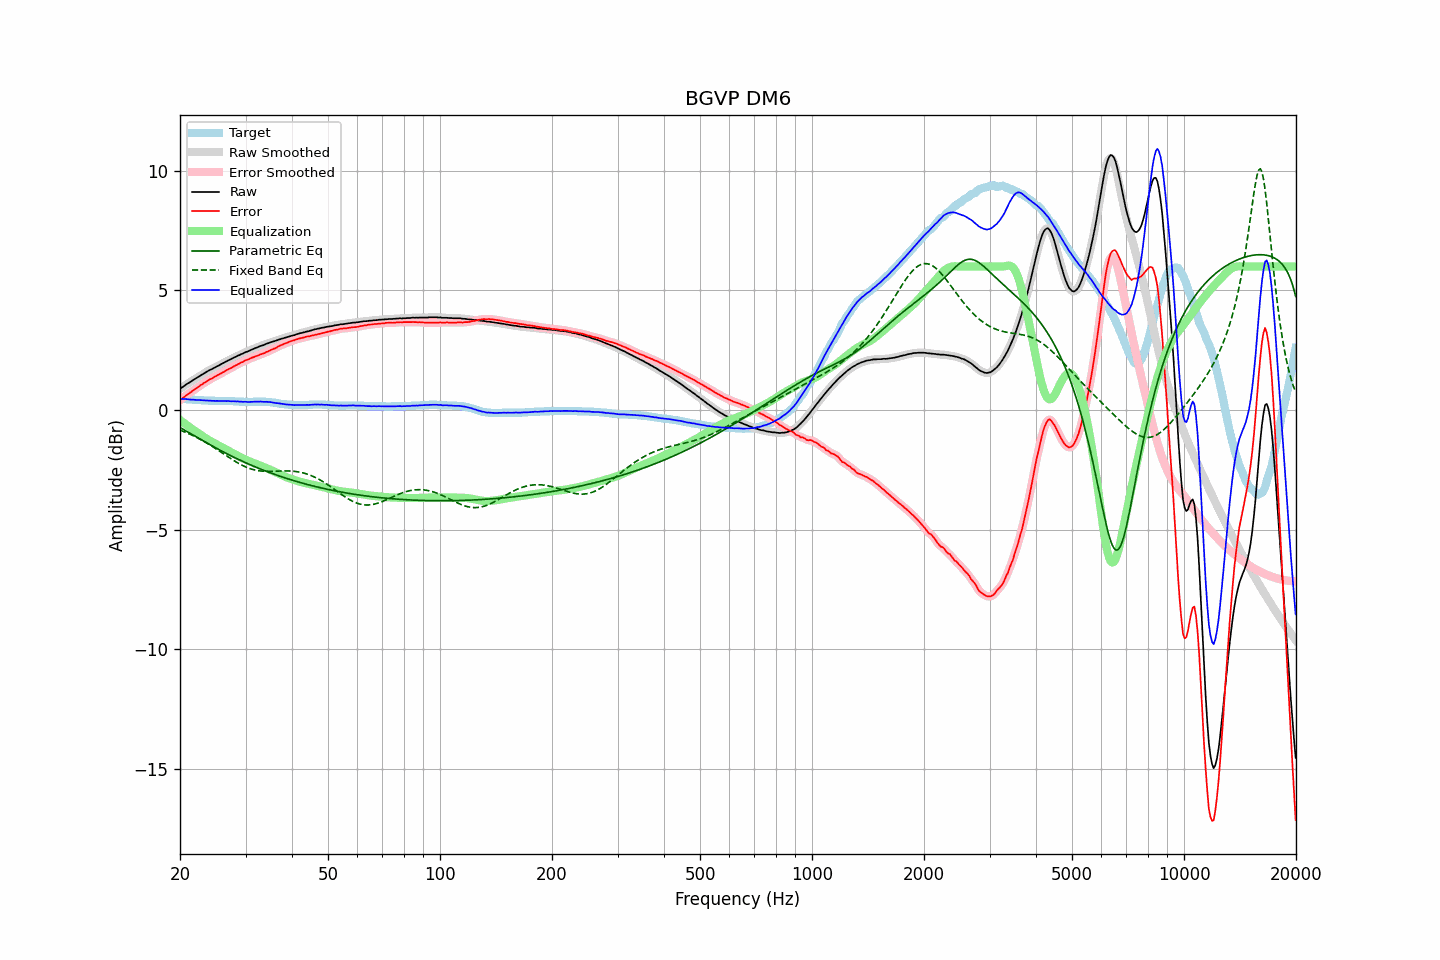

The file beside this chart, header and first rows:
frequency, raw, error, smoothed, error_smoothed, equalization, parametric_eq, fixed_band_eq, equalized_raw, equalized_smoothed, target
20.00, 0.89, 0.42, 0.89, 0.42, -0.42, -0.73, -0.84, 0.47, 0.47, 0.47
20.20, 0.94, 0.47, 0.94, 0.47, -0.47, -0.77, -0.86, 0.47, 0.47, 0.47
20.40, 0.98, 0.52, 0.98, 0.52, -0.52, -0.81, -0.89, 0.46, 0.46, 0.46
20.61, 1.03, 0.57, 1.03, 0.57, -0.57, -0.84, -0.92, 0.46, 0.46, 0.46
20.81, 1.08, 0.63, 1.07, 0.62, -0.62, -0.88, -0.95, 0.46, 0.46, 0.45
21.02, 1.12, 0.67, 1.12, 0.67, -0.67, -0.92, -0.97, 0.45, 0.45, 0.45
21.23, 1.16, 0.72, 1.16, 0.72, -0.72, -0.96, -1.00, 0.44, 0.44, 0.44
21.44, 1.20, 0.76, 1.20, 0.76, -0.76, -1.00, -1.03, 0.43, 0.44, 0.44
21.66, 1.25, 0.82, 1.24, 0.81, -0.81, -1.04, -1.07, 0.44, 0.43, 0.43
21.87, 1.29, 0.86, 1.29, 0.86, -0.86, -1.08, -1.10, 0.43, 0.43, 0.43
22.09, 1.33, 0.91, 1.33, 0.90, -0.90, -1.12, -1.13, 0.42, 0.42, 0.42
22.31, 1.37, 0.95, 1.37, 0.95, -0.95, -1.15, -1.17, 0.42, 0.42, 0.42
22.54, 1.42, 1.00, 1.41, 1.00, -1.00, -1.19, -1.20, 0.42, 0.42, 0.42
22.76, 1.46, 1.05, 1.46, 1.04, -1.04, -1.23, -1.24, 0.41, 0.41, 0.41
22.99, 1.50, 1.09, 1.50, 1.09, -1.09, -1.27, -1.27, 0.41, 0.41, 0.41
23.22, 1.54, 1.14, 1.54, 1.13, -1.13, -1.31, -1.31, 0.40, 0.40, 0.40
23.45, 1.58, 1.18, 1.58, 1.18, -1.18, -1.35, -1.35, 0.40, 0.40, 0.40
23.69, 1.62, 1.22, 1.62, 1.22, -1.22, -1.39, -1.39, 0.40, 0.40, 0.40
23.92, 1.66, 1.27, 1.65, 1.26, -1.26, -1.42, -1.43, 0.40, 0.40, 0.39
24.16, 1.69, 1.30, 1.69, 1.30, -1.30, -1.46, -1.47, 0.39, 0.39, 0.39
24.40, 1.72, 1.33, 1.72, 1.33, -1.33, -1.50, -1.52, 0.38, 0.39, 0.39
24.65, 1.76, 1.37, 1.75, 1.37, -1.37, -1.54, -1.56, 0.39, 0.38, 0.39
24.89, 1.79, 1.41, 1.79, 1.41, -1.41, -1.57, -1.60, 0.38, 0.38, 0.38
25.14, 1.83, 1.45, 1.83, 1.44, -1.44, -1.61, -1.65, 0.38, 0.38, 0.38
25.39, 1.86, 1.48, 1.86, 1.48, -1.48, -1.64, -1.69, 0.38, 0.38, 0.38
25.65, 1.90, 1.52, 1.90, 1.52, -1.52, -1.68, -1.74, 0.38, 0.38, 0.38
25.91, 1.94, 1.56, 1.93, 1.55, -1.55, -1.72, -1.78, 0.38, 0.38, 0.38
26.16, 1.97, 1.59, 1.97, 1.59, -1.59, -1.75, -1.83, 0.38, 0.38, 0.38
26.43, 2.01, 1.63, 2.01, 1.63, -1.63, -1.79, -1.87, 0.38, 0.38, 0.38
26.69, 2.04, 1.67, 2.04, 1.67, -1.66, -1.82, -1.92, 0.37, 0.38, 0.37
26.96, 2.08, 1.71, 2.07, 1.70, -1.70, -1.85, -1.96, 0.38, 0.37, 0.37
27.23, 2.11, 1.74, 2.11, 1.74, -1.74, -1.89, -2.00, 0.37, 0.37, 0.37
27.50, 2.14, 1.77, 2.14, 1.77, -1.77, -1.92, -2.05, 0.36, 0.37, 0.37
27.77, 2.18, 1.81, 2.17, 1.81, -1.81, -1.96, -2.09, 0.37, 0.37, 0.37
28.05, 2.21, 1.85, 2.21, 1.84, -1.84, -1.99, -2.13, 0.36, 0.36, 0.36
28.33, 2.24, 1.88, 2.24, 1.88, -1.88, -2.02, -2.17, 0.36, 0.36, 0.36
28.62, 2.28, 1.92, 2.27, 1.92, -1.91, -2.05, -2.21, 0.36, 0.36, 0.36
28.90, 2.30, 1.95, 2.30, 1.95, -1.95, -2.08, -2.25, 0.35, 0.35, 0.35
29.19, 2.34, 1.99, 2.33, 1.98, -1.98, -2.12, -2.29, 0.35, 0.35, 0.35
29.48, 2.36, 2.01, 2.36, 2.02, -2.02, -2.15, -2.32, 0.34, 0.35, 0.35
29.78, 2.40, 2.06, 2.40, 2.05, -2.05, -2.18, -2.35, 0.35, 0.35, 0.34
30.08, 2.43, 2.09, 2.42, 2.08, -2.08, -2.21, -2.38, 0.35, 0.34, 0.34
30.38, 2.45, 2.11, 2.45, 2.11, -2.11, -2.24, -2.41, 0.34, 0.34, 0.34
30.68, 2.48, 2.14, 2.48, 2.14, -2.14, -2.27, -2.44, 0.34, 0.34, 0.34
30.99, 2.51, 2.17, 2.51, 2.16, -2.17, -2.30, -2.46, 0.34, 0.34, 0.34
31.30, 2.54, 2.20, 2.54, 2.19, -2.19, -2.32, -2.48, 0.34, 0.35, 0.34
31.61, 2.57, 2.22, 2.57, 2.22, -2.22, -2.35, -2.50, 0.35, 0.35, 0.35
31.93, 2.60, 2.25, 2.59, 2.24, -2.24, -2.38, -2.51, 0.35, 0.35, 0.35
32.24, 2.62, 2.27, 2.62, 2.27, -2.27, -2.41, -2.53, 0.35, 0.35, 0.35
32.57, 2.65, 2.30, 2.65, 2.30, -2.29, -2.44, -2.54, 0.35, 0.35, 0.35
32.89, 2.68, 2.33, 2.67, 2.32, -2.32, -2.46, -2.55, 0.36, 0.35, 0.35
33.22, 2.70, 2.35, 2.70, 2.35, -2.35, -2.49, -2.55, 0.35, 0.35, 0.35
33.55, 2.72, 2.37, 2.72, 2.37, -2.37, -2.52, -2.56, 0.34, 0.35, 0.35
33.89, 2.75, 2.40, 2.75, 2.40, -2.40, -2.54, -2.56, 0.34, 0.34, 0.35
34.23, 2.78, 2.44, 2.77, 2.43, -2.43, -2.57, -2.56, 0.35, 0.34, 0.34
34.57, 2.80, 2.46, 2.80, 2.46, -2.46, -2.59, -2.56, 0.34, 0.34, 0.34
34.92, 2.83, 2.50, 2.82, 2.50, -2.49, -2.62, -2.56, 0.34, 0.33, 0.33
35.27, 2.85, 2.53, 2.85, 2.52, -2.52, -2.64, -2.56, 0.33, 0.33, 0.32
35.62, 2.87, 2.56, 2.87, 2.55, -2.55, -2.67, -2.56, 0.31, 0.31, 0.31
35.97, 2.89, 2.58, 2.89, 2.58, -2.59, -2.69, -2.56, 0.30, 0.30, 0.31
... 635 more rows
